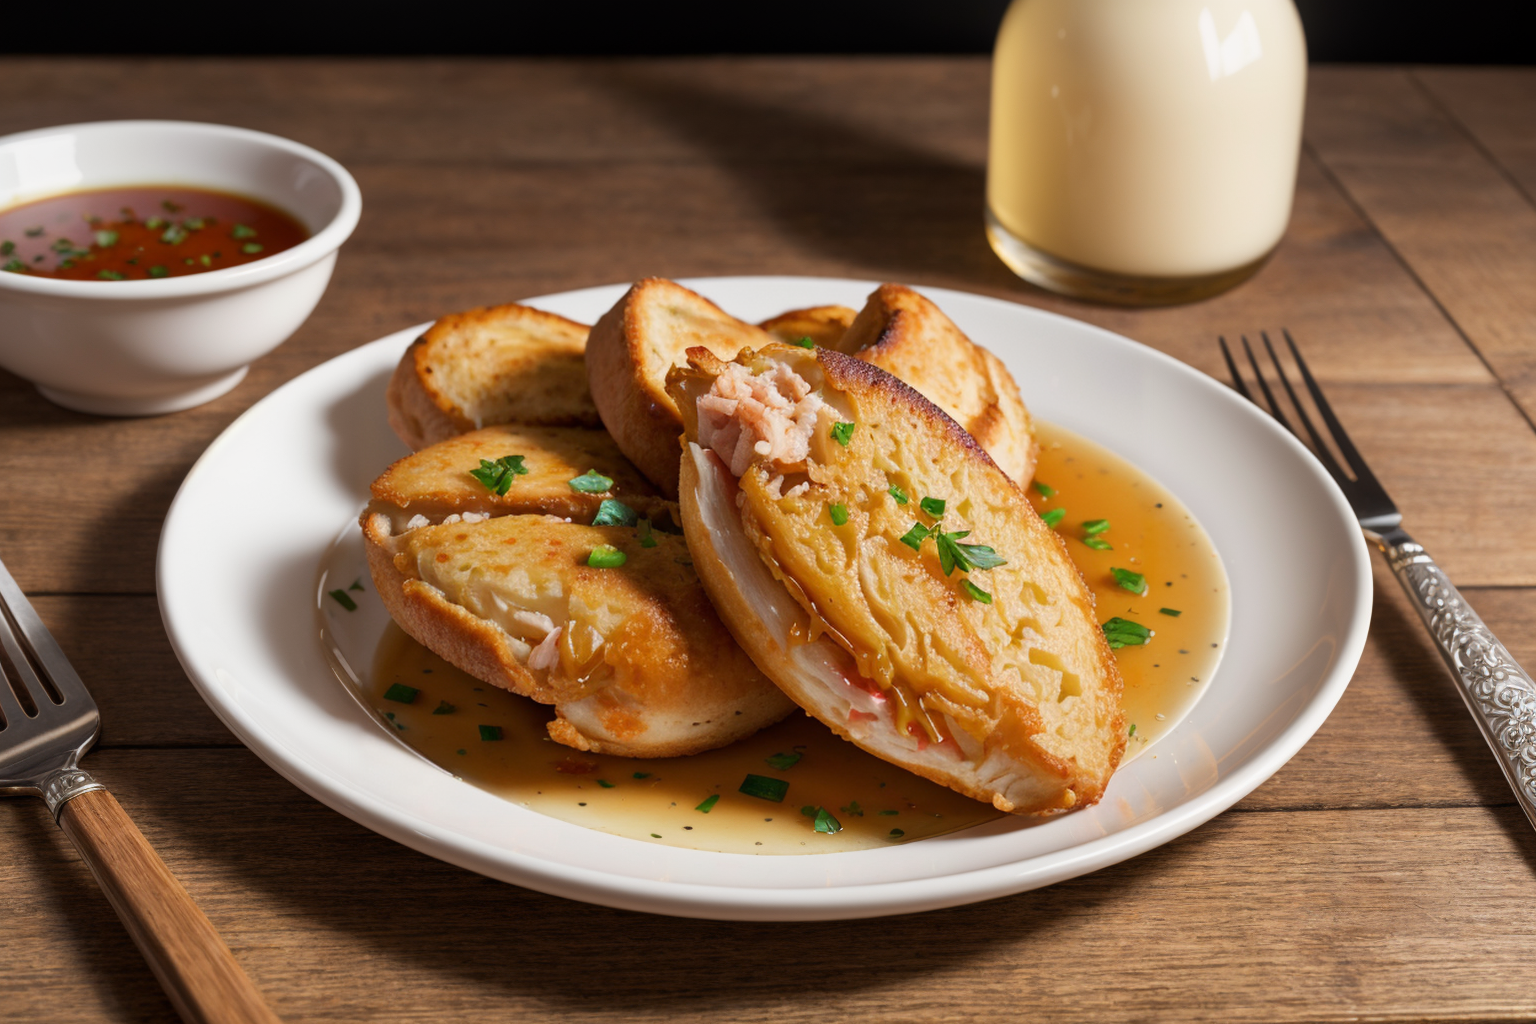
Generation parameters embedded in this image by AUTOMATIC1111 Stable Diffusion web UI or a fork of it (Forge, ...) (PNG 'parameters' text chunk):
(Masterpiece: 1.2), (Best Quality), (Super Detailed), (8k, 4k, Complex), (Highly Detailed: 1.2) (Detailed Background), Food Style, Realistic image of best frying oil for chicken in a beautiful elegant plate with clean background, view from top, Solid Background, Blur, Bokeh Depth of Field, Food Focus,
Negative prompt: (low quality:1.4), (worst quality:1.4), (monochrome:1.1),(bad_prompt_version2:0.8), (bad-hands-5:1.1), lowres,(Bored pose), static pose, busty bad hands, lowers, long body, disfigured, ugly, cross eyed, squinting, grain, Deformed, blurry, bad anatomy, poorly drawn face, mutation, mutated, extra limb, ugly, poorly drawn hands, missing limb, floating limbs, disconnected limbs, malformed hands, blur, out of focus, long neck, disgusting, poorly drawn, mutilated, ((text)), ((centered shot)), ((symetric pose)), ((symetric)), multiple views, multiple panels, blurry, multiple panels, blurry, watermark, letterbox, text, easynegative,
Steps: 40, Sampler: DPM++ SDE Karras, CFG scale: 7, Seed: 267876199, Size: 768x512, Model hash: 07919b495d, Model: picxReal_10, Denoising strength: 0.5, ADetailer model: yolov8x-worldv2.pt, ADetailer model classes: food, ADetailer prompt: "(Masterpiece: 1.2), (Best Quality), (Super Detailed), (8k, 4k, Complex), (Highly Detailed: 1.2) (Detailed Background), Food Style, Realistic image", ADetailer negative prompt: "(low quality:1.4), (worst quality:1.4), (monochrome:1.1),(bad_prompt_version2:0.8), (bad-hands-5:1.1), lowres,(Bored pose), static pose, busty bad hands, lowers, long body, disfigured, ugly, cross eyed, squinting, grain, Deformed, blurry, bad anatomy, poorly drawn face, mutation, mutated, extra limb, ugly, poorly drawn hands, missing limb, floating limbs, disconnected limbs, malformed hands, blur, out of focus, long neck, disgusting, poorly drawn, mutilated, ((text)), ((centered shot)), ((symetric pose)), ((symetric)), multiple views, multiple panels, blurry, multiple panels, blurry, watermark, letterbox, text, easynegative,", ADetailer confidence: 0.3, ADetailer dilate erode: 4, ADetailer mask blur: 4, ADetailer denoising strength: 0.4, ADetailer inpaint only masked: True, ADetailer inpaint padding: 32, ADetailer version: 24.3.3, Hires upscale: 2, Hires steps: 15, Hires upscaler: R-ESRGAN 4x+, TI hashes: "bad-hands-5: aa7651be154c, easynegative: c74b4e810b03", Version: v1.6.0-2-g4afaaf8a